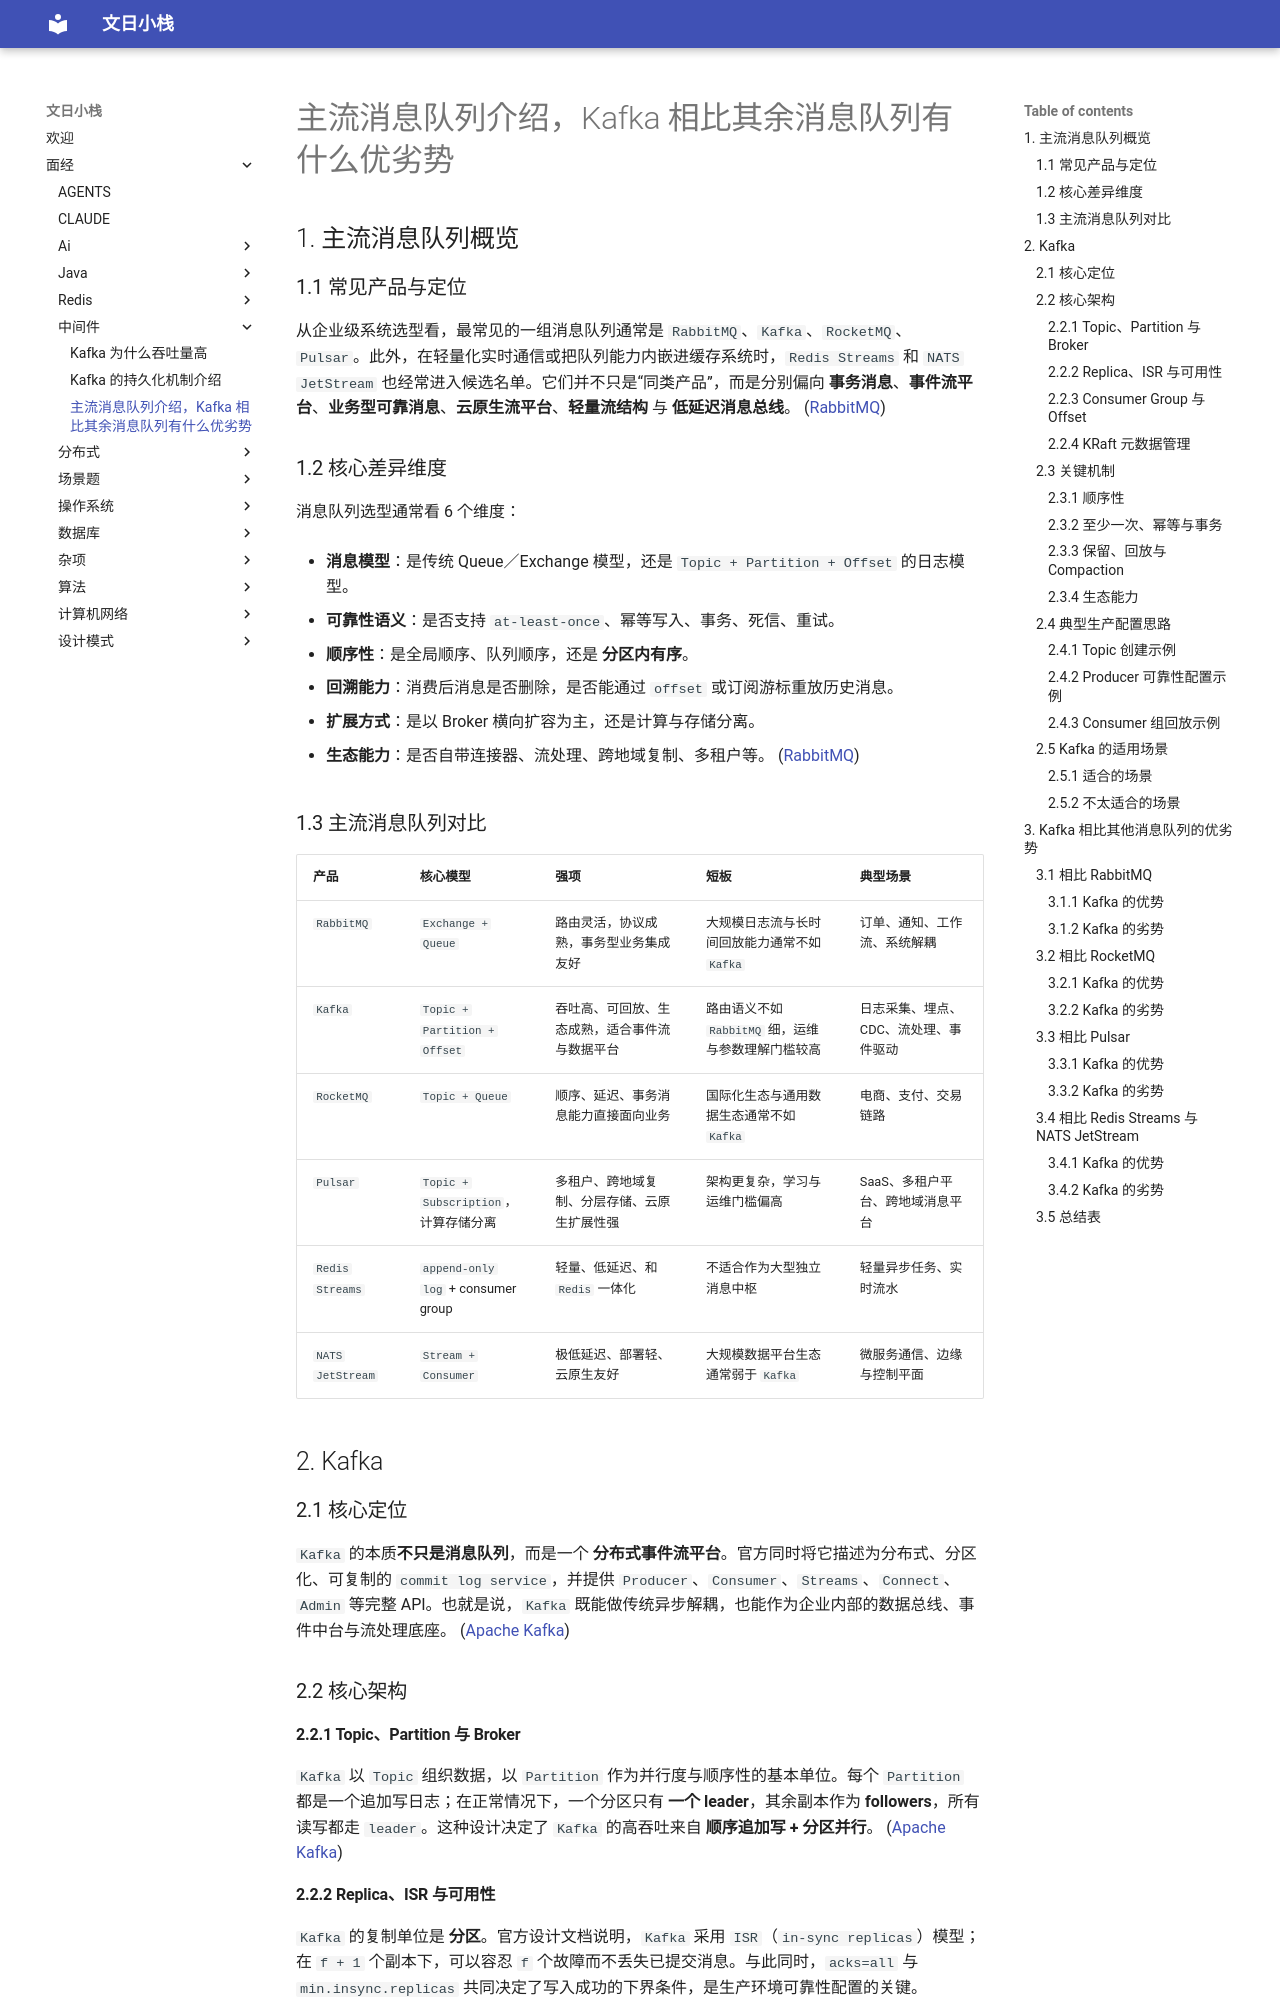

repository: wenrizc/wenrihotel · page: 面经/中间件/主流消息队列介绍，Kafka 相比其余消息队列有什么优劣势/index.html · generator: mkdocs

## 1. 主流消息队列概览

### 1.1 常见产品与定位

从企业级系统选型看，最常见的一组消息队列通常是 `RabbitMQ`、`Kafka`、`RocketMQ`、`Pulsar`。此外，在轻量化实时通信或把队列能力内嵌进缓存系统时，`Redis Streams` 和 `NATS JetStream` 也经常进入候选名单。它们并不只是“同类产品”，而是分别偏向 **事务消息**、**事件流平台**、**业务型可靠消息**、**云原生流平台**、**轻量流结构** 与 **低延迟消息总线**。 ([RabbitMQ](https://www.rabbitmq.com/docs/exchanges?utm_source=chatgpt.com "Exchanges"))

### 1.2 核心差异维度

消息队列选型通常看 6 个维度：

- **消息模型**：是传统 Queue／Exchange 模型，还是 `Topic + Partition + Offset` 的日志模型。
    
- **可靠性语义**：是否支持 `at-least-once`、幂等写入、事务、死信、重试。
    
- **顺序性**：是全局顺序、队列顺序，还是 **分区内有序**。
    
- **回溯能力**：消费后消息是否删除，是否能通过 `offset` 或订阅游标重放历史消息。
    
- **扩展方式**：是以 Broker 横向扩容为主，还是计算与存储分离。
    
- **生态能力**：是否自带连接器、流处理、跨地域复制、多租户等。 ([RabbitMQ](https://www.rabbitmq.com/docs/queues?utm_source=chatgpt.com "Queues"))
    

### 1.3 主流消息队列对比

|产品|核心模型|强项|短板|典型场景|
|---|---|---|---|---|
|`RabbitMQ`|`Exchange + Queue`|路由灵活，协议成熟，事务型业务集成友好|大规模日志流与长时间回放能力通常不如 `Kafka`|订单、通知、工作流、系统解耦|
|`Kafka`|`Topic + Partition + Offset`|吞吐高、可回放、生态成熟，适合事件流与数据平台|路由语义不如 `RabbitMQ` 细，运维与参数理解门槛较高|日志采集、埋点、CDC、流处理、事件驱动|
|`RocketMQ`|`Topic + Queue`|顺序、延迟、事务消息能力直接面向业务|国际化生态与通用数据生态通常不如 `Kafka`|电商、支付、交易链路|
|`Pulsar`|`Topic + Subscription`，计算存储分离|多租户、跨地域复制、分层存储、云原生扩展性强|架构更复杂，学习与运维门槛偏高|SaaS、多租户平台、跨地域消息平台|
|`Redis Streams`|`append-only log` + consumer group|轻量、低延迟、和 `Redis` 一体化|不适合作为大型独立消息中枢|轻量异步任务、实时流水|
|`NATS JetStream`|`Stream + Consumer`|极低延迟、部署轻、云原生友好|大规模数据平台生态通常弱于 `Kafka`|微服务通信、边缘与控制平面|

## 2. Kafka 

### 2.1 核心定位

`Kafka` 的本质**不只是消息队列**，而是一个 **分布式事件流平台**。官方同时将它描述为分布式、分区化、可复制的 `commit log service`，并提供 `Producer`、`Consumer`、`Streams`、`Connect`、`Admin` 等完整 API。也就是说，`Kafka` 既能做传统异步解耦，也能作为企业内部的数据总线、事件中台与流处理底座。 ([Apache Kafka](https://kafka.apache.org/?utm_source=chatgpt.com "Apache Kafka"))

### 2.2 核心架构

#### 2.2.1 Topic、Partition 与 Broker

`Kafka` 以 `Topic` 组织数据，以 `Partition` 作为并行度与顺序性的基本单位。每个 `Partition` 都是一个追加写日志；在正常情况下，一个分区只有 **一个 leader**，其余副本作为 **followers**，所有读写都走 `leader`。这种设计决定了 `Kafka` 的高吞吐来自 **顺序追加写 + 分区并行**。 ([Apache Kafka](https://kafka.apache.org/08/design/design/?utm_source=chatgpt.com "Design | Apache Kafka"))

#### 2.2.2 Replica、ISR 与可用性

`Kafka` 的复制单位是 **分区**。官方设计文档说明，`Kafka` 采用 `ISR`（`in-sync replicas`）模型；在 `f + 1` 个副本下，可以容忍 `f` 个故障而不丢失已提交消息。与此同时，`acks=all` 与 `min.insync.replicas` 共同决定了写入成功的下界条件，是生产环境可靠性配置的关键。 ([Apache Kafka](https://kafka.apache.org/22/design/design/?utm_source=chatgpt.com "Design | Apache Kafka"))

#### 2.2.3 Consumer Group 与 Offset

`Kafka` 不采用“消费即删除”的典型队列语义，而是通过 `offset` 记录消费者在分区中的读取位置。官方文档明确说明，`offset` 既是分区内消息的唯一位置标识，也是消费者的消费进度；消费者还可以重置 `offset`，从而实现历史回放。**这正是 `Kafka` 与传统消息队列最关键的差别之一。** ([Apache Kafka](https://kafka.apache.org/22/javadoc/org/apache/kafka/clients/consumer/KafkaConsumer.html?utm_source=chatgpt.com "KafkaConsumer (kafka 2.2.0 API)"))
